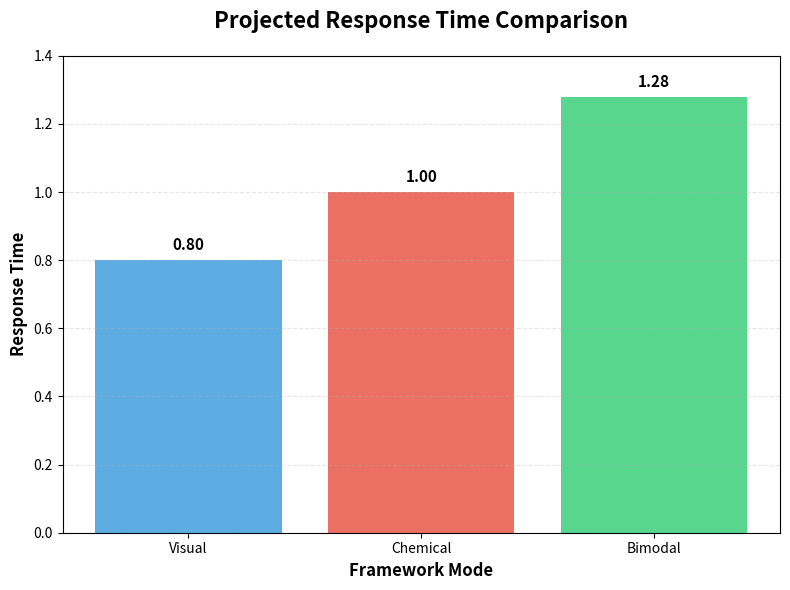

This figure's Python source: (Note: this script raises an exception after producing the figure.)
"""
Generate response time comparison graph for Visual, Chemical, and Bimodal frameworks.
"""

import matplotlib.pyplot as plt
import os

# Data values
frameworks = ['Visual', 'Chemical', 'Bimodal']
response_times = [0.8, 1.0, 1.28]

# Create figure with appropriate size
plt.figure(figsize=(8, 6))

# Create bar chart
bars = plt.bar(frameworks, response_times, color=['#3498db', '#e74c3c', '#2ecc71'], alpha=0.8)

# Customize the chart
plt.title('Projected Response Time Comparison', fontsize=16, fontweight='bold', pad=20)
plt.xlabel('Framework Mode', fontsize=12, fontweight='bold')
plt.ylabel('Response Time', fontsize=12, fontweight='bold')

# Set y-axis limits and ticks
plt.ylim(0.0, 1.4)
plt.yticks([0.0, 0.2, 0.4, 0.6, 0.8, 1.0, 1.2, 1.4])

# Add grid for better readability
plt.grid(axis='y', alpha=0.3, linestyle='--')

# Add value labels on top of bars
for bar, value in zip(bars, response_times):
    plt.text(bar.get_x() + bar.get_width()/2, bar.get_height() + 0.02,
             f'{value:.2f}', ha='center', va='bottom', fontsize=11, fontweight='bold')

# Adjust layout to prevent label cutoff
plt.tight_layout()

# Create docs directory if it doesn't exist
output_dir = os.path.join(os.path.dirname(os.path.dirname(__file__)), 'docs')
os.makedirs(output_dir, exist_ok=True)

# Save the graph
output_path = os.path.join(output_dir, 'response_time_comparison.png')
plt.savefig(output_path, dpi=300, bbox_inches='tight', format='png')
print(f"Graph saved to: {output_path}")

plt.close()
